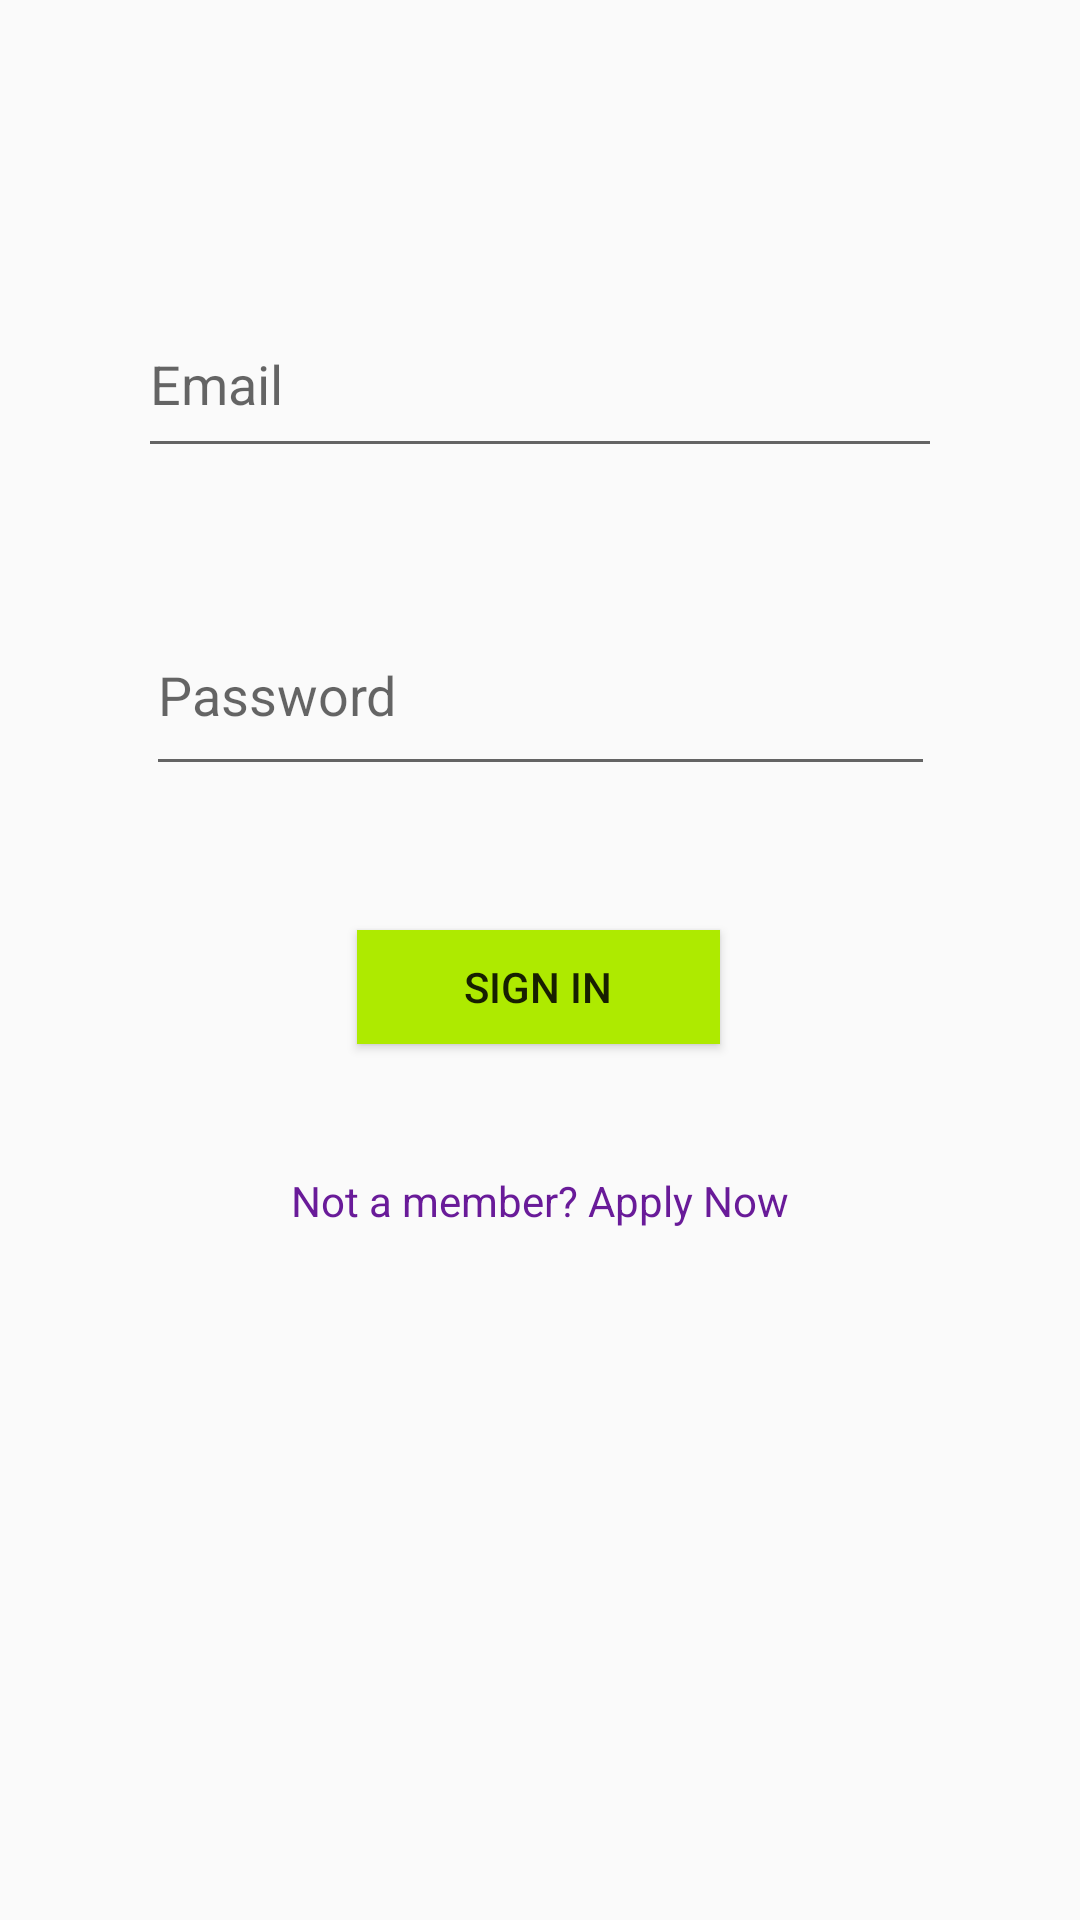

Android layout source for this screen:
<!-- AndroidManifest.xml: application theme AppTheme -->
<!-- res/layout/activity_main.xml -->
<?xml version="1.0" encoding="utf-8"?>
<androidx.constraintlayout.widget.ConstraintLayout xmlns:android="http://schemas.android.com/apk/res/android"
    xmlns:app="http://schemas.android.com/apk/res-auto"
    xmlns:tools="http://schemas.android.com/tools"
    android:layout_width="match_parent"
    android:layout_height="match_parent"
    tools:context=".MainActivity">

    <EditText
        android:id="@+id/email"
        android:layout_width="268dp"
        android:layout_height="59dp"
        android:ems="10"
        android:hint="Email"
        android:inputType="textEmailAddress"
        app:layout_constraintBottom_toTopOf="@+id/pass"
        app:layout_constraintEnd_toEndOf="parent"
        app:layout_constraintStart_toStartOf="parent"
        app:layout_constraintTop_toTopOf="parent"
        app:layout_constraintVertical_bias="0.697" />

    <EditText
        android:id="@+id/pass"
        android:layout_width="263dp"
        android:layout_height="64dp"
        android:layout_marginBottom="48dp"
        android:ems="10"
        android:hint="Password"
        android:inputType="textPassword"
        app:layout_constraintBottom_toTopOf="@+id/btnSignIn"
        app:layout_constraintEnd_toEndOf="parent"
        app:layout_constraintStart_toStartOf="parent" />

    <Button
        android:id="@+id/btnSignIn"
        android:layout_width="121dp"
        android:layout_height="38dp"
        android:layout_marginBottom="292dp"
        android:background="@color/colorAccent"
        android:text="Sign In"
        app:layout_constraintBottom_toBottomOf="parent"
        app:layout_constraintEnd_toEndOf="parent"
        app:layout_constraintHorizontal_bias="0.498"
        app:layout_constraintStart_toStartOf="parent" />

    <TextView
        android:id="@+id/tvSignUp"
        android:layout_width="wrap_content"
        android:layout_height="wrap_content"
        android:text="Not a member? Apply Now"
        android:textColor="@color/colorPrimary"
        app:layout_constraintBottom_toBottomOf="parent"
        app:layout_constraintEnd_toEndOf="parent"
        app:layout_constraintStart_toStartOf="parent"
        app:layout_constraintTop_toBottomOf="@+id/btnSignIn"
        app:layout_constraintVertical_bias="0.156" />
</androidx.constraintlayout.widget.ConstraintLayout>
<!-- resources referenced by this layout -->
<resources>
  <color name="colorAccent">#aeea00</color>
  <color name="colorPrimary">#691b99</color>
  <style name="AppTheme" parent="Theme.AppCompat.Light.DarkActionBar">
          
          <item name="colorPrimary">@color/colorPrimary</item>
          <item name="colorPrimaryDark">@color/colorPrimaryDark</item>
          <item name="colorAccent">@color/colorAccent</item>
      </style>
  <color name="colorPrimaryDark">#37006a</color>
</resources>
